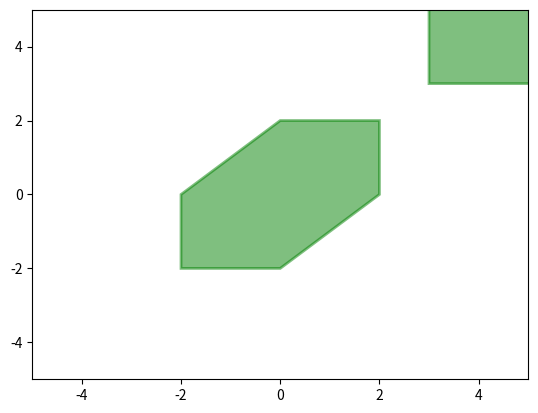

Here is the Python script that generated this plot:
#%%
# TODO:
# 1. represent zonotope in polytope
# 2. represent zonotope in polygon 3D
# 3. plot 3D

import numpy as np
from numpy import linalg as LA
import matplotlib.pyplot as plt
import matplotlib.patches as patches

class Zonotope:
    def __init__(self,Z):
        
        self.Z = Z
        self.center = self.Z[:,0]
        self.generators = self.Z[:,1:]
        self.dim = self.Z.shape[0]
        self.n_generators = self.Z.shape[1] - 1

    def  __add__(self,other):   
        if type(other) == np.ndarray:
            Z = self.Z
            if other.shape != Z[:,0].shape:
                raise ValueError('array dimension does not match: should be '+str(Z[:,0].shape)+', but '+str(other.shape))
            Z[:,0] += other
                
        elif type(other) == Zonotope: # Minkowski sum
            if self.dim != other.dim:
                raise ValueError('zonotope dimension does not match: '+str(self.dim)+' and '+str(other.dim))
            
            Z = np.zeros([self.dim,1+self.n_generators+other.n_generators])
            Z[:,0] = self.center + other.center
            Z[:,1:1+self.n_generators] = self.generators
            Z[:,1+self.n_generators:] = other.generators
            # need to be reduced NOTE: I forgot what did I mean for this
        else:
            raise ValueError('the other object is neither a zonotope nor an array: '+str(type(other)))

        out = Zonotope(Z)
        return out

    def  __sub__(self,other):
        if type(other) == np.ndarray:
            Z = self.Z
            if other.shape != Z[:,0].shape:
                raise ValueError('array dimension does not match: should be '+str(Z[:,0].shape)+', but '+str(other.shape))
            Z[:,0] -= other
                
        elif type(other) == zonotope: # Minkowski sum
            if self.dim != other.dim:
                raise ValueError('zonotope dimension does not match: '+str(self.dim)+' and '+str(other.dim))
            
            Z = np.zeros([self.dim,1+self.n_generators+other.n_generators])
            Z[:,0] = self.center - other.center
            Z[:,1:1+self.n_generators] = self.generators
            Z[:,1+self.n_generators:] = other.generators
            
        else:
            raise ValueError('the other object is neither a zonotope nor an array: '+str(type(other)))

        out = Zonotope(Z)
        return out
    
    def __neg__(self):
        Z = -self.Z
        Z[:,1:] = self.Z[:,1:]
        out = Zonotope(Z)
        return out    
    
    def __pos__(self):
        return self

    def __matmul__(self,matrix):
        # NOTE: the order is less intuitive
        Z = matrix @ self.Z
        out = Zonotope(Z)
        return out  

    def slice(self,slice_dim,slice_pt):
        if type(slice_dim) != np.ndarray:
            if type(slice_dim) == list:
                slice_dim = np.array(slice_dim)
            else:
                slice_dim = np.array([slice_dim])
        if type(slice_pt) != np.ndarray:
            if type(slice_pt) == list:
                slice_pt = np.array(slice_pt)
            else:
                slice_pt = np.array([slice_pt])

        if len(slice_pt.shape) == 2 and slice_pt.shape[1] != 1:
            raise ValueError('slice point should be a column vector')
        
         
        N = len(slice_dim)
        slice_dim = slice_dim.reshape(N)
        slice_pt = slice_pt.reshape(N)

        Z = self.Z
        c = self.center
        G = self.generators

        slice_idx = np.zeros(N).astype(int)
        for i in range(N):
            non_zero_idx = np.argwhere(G[slice_dim[i],:] != 0)
            if len(non_zero_idx) != 1:
                if len(non_zero_idx) == 0:
                    raise ValueError('no generator for slice index')
                else:
                    raise ValueError('more than one generator for slice index')
            slice_idx[i] = non_zero_idx[0,0]

        slice_c = c[slice_dim];
        slice_G = G[slice_dim,slice_idx]
        if len(slice_G.shape) == 1:
            slice_G = slice_G.reshape(slice_G.shape[0],1)
        slice_lambda = LA.solve(slice_G, slice_pt - slice_c)                     

        if len(slice_lambda.shape) > 1:
            raise ValueError('slice_lambda is not 1D')
        if np.any(np.abs(slice_lambda)>1):
            raise ValueError('slice point is ouside bounds of reach set, and therefore is not verified')
        
        Z_new = np.zeros(Z.shape)
        Z_new[:,0] = c + G[:,slice_idx]@slice_lambda
        Z_new[:,1:] = G
        Z_new = np.delete(Z_new,slice_idx+1,axis=1) 
        out = Zonotope(Z_new)
        return out

    def project(self,dim=[0,1]):
        # dim: list or array
        Z = self.Z[dim,:]
        out = Zonotope(Z)
        return out

    def polygon(self, dim=2):
        # dim = 2 or 3
        # return vertices of zonotopes
        z = self.deleteZerosGenerators()
        c = z.center
        G = z.generators
        n = z.n_generators
        x_max = np.sum(np.abs(G[0,:]))
        y_max = np.sum(np.abs(G[1,:]))
        G[:,G[1,:]<0] = - G[:,G[1,:]<0] # make all y components as positive
        angles = np.arctan2(G[1,:], G[0,:]) % 2*np.pi
        ang_idx = np.argsort(angles)
        
        vertices_half = np.zeros([dim,n+1])
        for i in range(n):
            vertices_half[:,i+1] = vertices_half[:,i] + 2*G[:,ang_idx[i]]
        
        vertices_half[0,:] += (x_max-np.max(vertices_half[0,:]))
        vertices_half[1,:] -= y_max

        full_vertices = np.zeros([dim,2*n+1])
        full_vertices[:,:n+1] = vertices_half
        full_vertices[:,n+1:] = -vertices_half[:,1:] + vertices_half[:,0].reshape(dim,1) + vertices_half[:,-1].reshape(dim,1) #flipped
        
        full_vertices += c.reshape(dim,1)
        return full_vertices

    def deleteZerosGenerators(self):
        G = self.generators 
        non_zero_idxs = np.any(G!=0,axis=0).astype(int)
        Z_new = np.zeros([self.dim,np.sum(non_zero_idxs)+1])
        j=0
        for i in range(G.shape[1]):
            if non_zero_idxs[i]:
                j += 1
                Z_new[:,j] = G[:,i]
        Z_new[:,0] = self.center
        out = Zonotope(Z_new)
        return out

    def plot(self, ax, dim=2,facecolor='green',edgecolor='green'):
        # dim = 2 or 3
        # Define fig = plt.figure() priori
        # and  Take ax = fig.gca() as input 
        z = self.project(np.arange(dim))
        p = z.polygon(dim)

        ax.add_patch(patches.Polygon(p.T,alpha=.5,edgecolor=edgecolor,facecolor=facecolor,linewidth=2,))

        return None

    def polytope(self):
        return 0




if __name__ == '__main__':
    Z = np.array([[0, 1, 0,1],[0, 0, -1,1],[0,0,0,1]])
    z = Zonotope(Z)
    print(z.Z)
    print(z.slice(2,1).Z)
    

    fig = plt.figure()    
    ax = fig.gca() 
    z.plot(ax)

  
    Z1 = np.array([[5, 1, 0,1],[5, 0, -1,1]])
    z1 = Zonotope(Z1)
    z1.plot(ax)

    plt.axis([-5,5,-5,5])
    plt.show()
    A = np.eye(2)
    b = np.array([[1,2,4],[1,2,2]])
    print(np.delete(b,np.array([0,1])+1,axis=1))

    print('__')    
    a = np.array([[1,2,3,4],[1,2,3,5]])
    print(a.size)
    print(a[:,4:].size)
# %%
